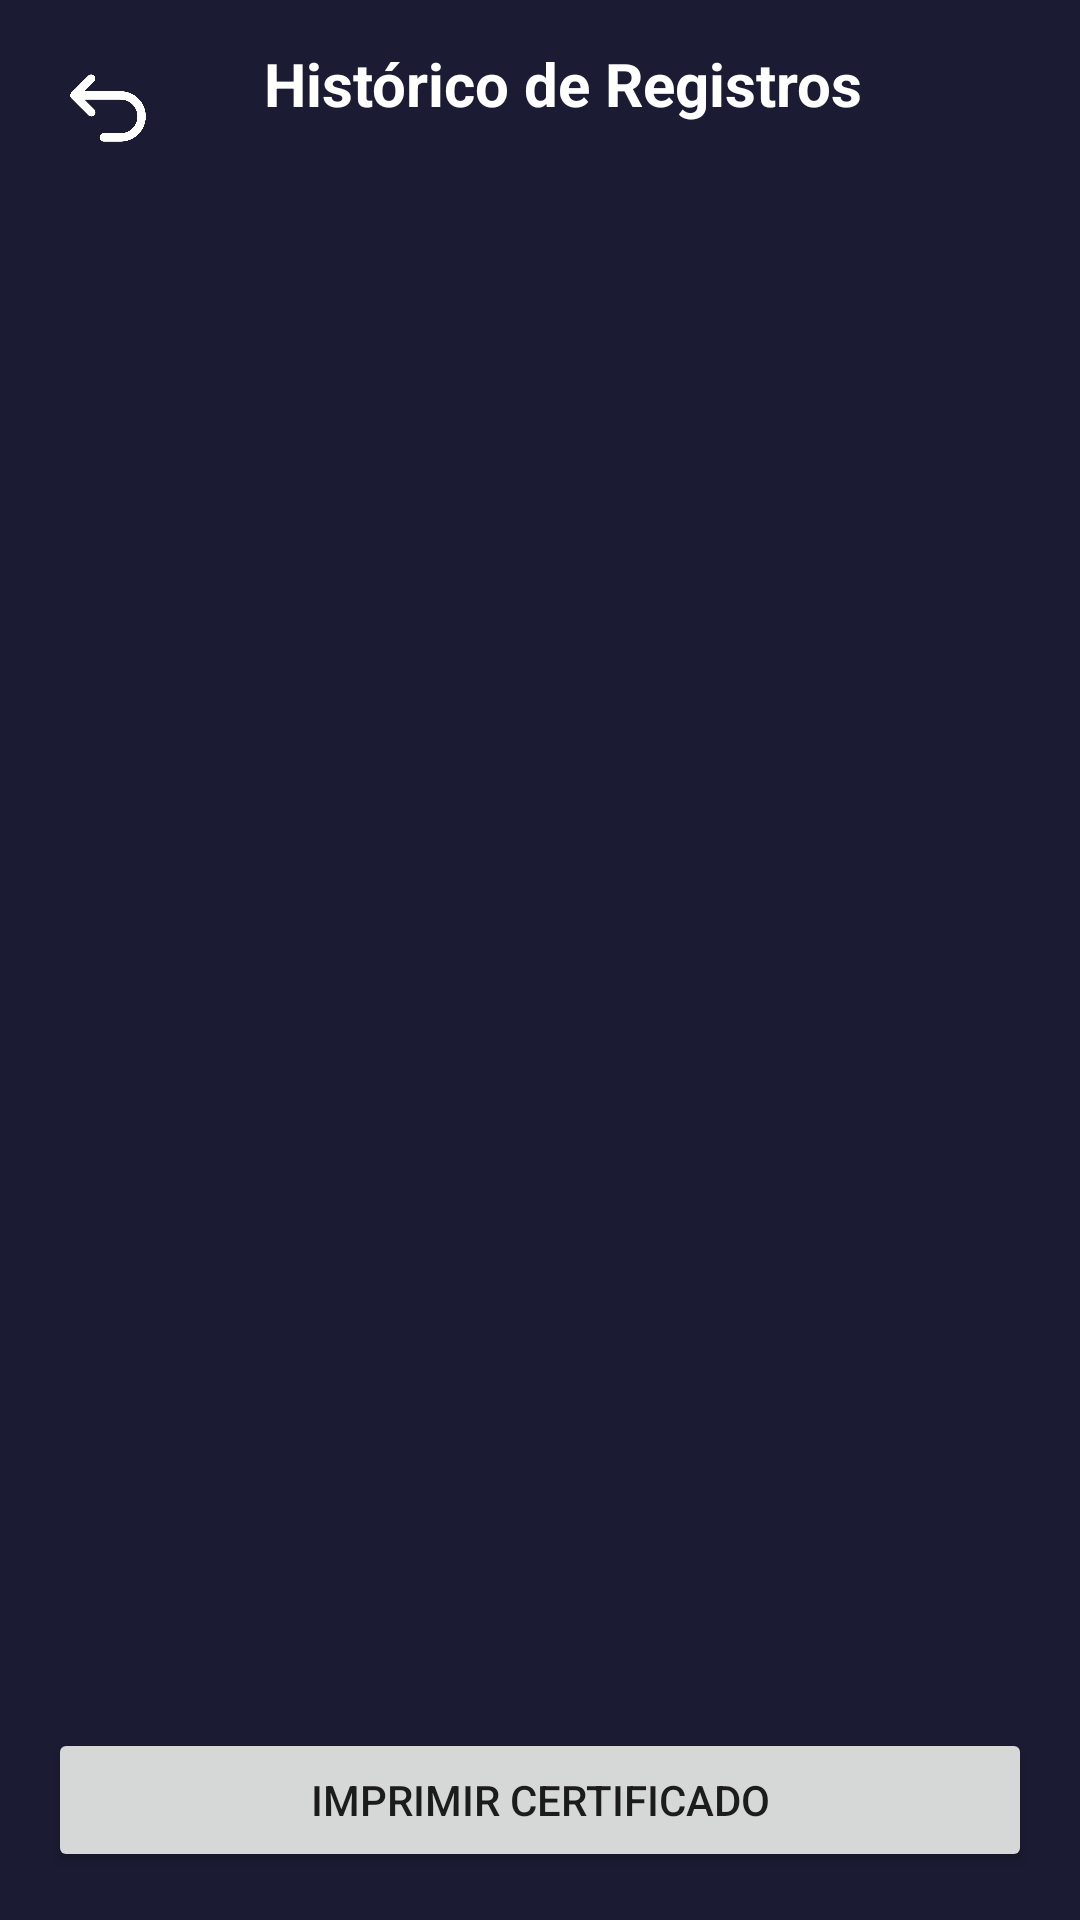

Write the Android layout XML for this screen, with the resource values it uses.
<!-- AndroidManifest.xml: application theme Theme.Leitor_Qr_Code -->
<!-- res/layout/activity_historico_registros.xml -->
<?xml version="1.0" encoding="utf-8"?>
<androidx.constraintlayout.widget.ConstraintLayout xmlns:android="http://schemas.android.com/apk/res/android"
    xmlns:app="http://schemas.android.com/apk/res-auto"
    xmlns:tools="http://schemas.android.com/tools"
    android:layout_width="match_parent"
    android:layout_height="match_parent"
    android:background="@color/azul_marinho"
    android:fitsSystemWindows="true"
    tools:context=".view.organizador.HistoricoRegistrosActivity">

    <com.google.android.material.appbar.AppBarLayout
        android:id="@+id/appBarLayout"
        android:layout_width="match_parent"
        android:layout_height="wrap_content"
        android:background="@color/azul_marinho"
        app:layout_constraintTop_toTopOf="parent">

        <androidx.appcompat.widget.Toolbar
            android:id="@+id/toolbar"
            android:layout_width="match_parent"
            android:layout_height="?attr/actionBarSize">

            <ImageButton
                android:id="@+id/btnVoltar"
                android:layout_width="40dp"
                android:layout_height="40dp"
                android:layout_margin="16dp"
                android:background="@android:color/transparent"
                android:contentDescription="Voltar"
                android:elevation="4dp"
                android:padding="6dp"
                android:scaleType="centerInside"
                android:src="@drawable/ic_voltar_seta"
                app:tint="@android:color/white"/>

            <TextView
                android:layout_width="wrap_content"
                android:layout_height="wrap_content"
                android:text="Histórico de Registros"
                android:textColor="@color/white"
                android:textSize="20sp"
                android:textStyle="bold"
                android:layout_marginStart="16dp"/>

        </androidx.appcompat.widget.Toolbar>

    </com.google.android.material.appbar.AppBarLayout>

    <TextView
        android:id="@+id/textDataInscricao"
        android:layout_width="0dp"
        android:layout_height="wrap_content"
        android:paddingHorizontal="16dp"
        android:paddingTop="16dp"
        android:textColor="@color/white"
        android:textSize="16sp"
        android:textStyle="italic"
        app:layout_constraintTop_toBottomOf="@+id/appBarLayout"
        app:layout_constraintStart_toStartOf="parent"
        app:layout_constraintEnd_toEndOf="parent"
        tools:text="Inscrito em: 01/01/2024" />

    <androidx.recyclerview.widget.RecyclerView
        android:id="@+id/recyclerHistorico"
        android:layout_width="0dp"
        android:layout_height="0dp"
        android:padding="16dp"
        app:layout_constraintTop_toBottomOf="@+id/textDataInscricao"
        app:layout_constraintBottom_toTopOf="@+id/btnImprimirCertificado"
        app:layout_constraintStart_toStartOf="parent"
        app:layout_constraintEnd_toEndOf="parent"
        tools:listitem="@layout/item_registro"/>

    <TextView
        android:id="@+id/textEmptyHistorico"
        android:layout_width="wrap_content"
        android:layout_height="wrap_content"
        android:text="Nenhum registro encontrado."
        android:textColor="@color/white"
        android:visibility="gone"
        app:layout_constraintTop_toBottomOf="@+id/appBarLayout"
        app:layout_constraintBottom_toTopOf="@+id/btnImprimirCertificado"
        app:layout_constraintStart_toStartOf="parent"
        app:layout_constraintEnd_toEndOf="parent" />

    <Button
        android:id="@+id/btnImprimirCertificado"
        android:layout_width="0dp"
        android:layout_height="wrap_content"
        android:text="Imprimir Certificado"
        android:layout_margin="16dp"
        app:layout_constraintBottom_toBottomOf="parent"
        app:layout_constraintStart_toStartOf="parent"
        app:layout_constraintEnd_toEndOf="parent"/>

</androidx.constraintlayout.widget.ConstraintLayout>
<!-- res/layout/item_registro.xml (included above) -->
<?xml version="1.0" encoding="utf-8"?>
<androidx.cardview.widget.CardView xmlns:android="http://schemas.android.com/apk/res/android"
    xmlns:app="http://schemas.android.com/apk/res-auto"
    android:layout_width="match_parent"
    android:layout_height="wrap_content"
    android:layout_marginHorizontal="8dp"
    android:layout_marginVertical="6dp"
    app:cardCornerRadius="12dp"
    app:cardElevation="4dp">

    <LinearLayout
        android:layout_width="match_parent"
        android:layout_height="wrap_content"
        android:orientation="horizontal"
        android:padding="16dp"
        android:gravity="center_vertical">

        <ImageView
            android:id="@+id/iconTipoRegistro"
            android:layout_width="24dp"
            android:layout_height="24dp"
            android:src="@drawable/ic_entrada"/>

        <TextView
            android:id="@+id/textTipoRegistro"
            android:layout_width="0dp"
            android:layout_weight="1"
            android:layout_height="wrap_content"
            android:layout_marginStart="16dp"
            android:text="Tipo de Registro"
            android:textColor="@android:color/black"
            android:textSize="16sp"
            android:textStyle="bold" />

        <TextView
            android:id="@+id/textHorarioRegistro"
            android:layout_width="wrap_content"
            android:layout_height="wrap_content"
            android:text="HH:mm:ss"
            android:textColor="#555555" />

    </LinearLayout>

</androidx.cardview.widget.CardView>
<!-- resources referenced by this layout -->
<resources>
  <color name="azul_marinho">#1b1c33</color>
  <color name="white">#FFFFFFFF</color>
  <!-- drawable ic_entrada: png bitmap (drawable, 14453 bytes) -->
  <!-- drawable ic_voltar_seta: png bitmap (drawable, 6674 bytes) -->
  <style name="Theme.Leitor_Qr_Code" parent="Base.Theme.Leitor_Qr_Code" />
  <style name="Base.Theme.Leitor_Qr_Code" parent="Theme.MaterialComponents.DayNight.NoActionBar">
          
          <item name="colorPrimary">@color/azul_cinza</item>
          <item name="colorPrimaryVariant">@color/azul_marinho</item>
          <item name="colorOnPrimary">@color/white</item>
          
          
          <item name="colorSecondary">@color/verde_musgo</item>
          <item name="colorSecondaryVariant">@color/verde_escuro_forte</item>
          <item name="colorOnSecondary">@color/white</item>
  
          
          <item name="android:colorBackground">@color/azul_marinho</item>
          <item name="colorSurface">@color/white</item>
          <item name="colorOnBackground">@color/white</item>
          <item name="colorOnSurface">@color/black</item>
  
          
          <item name="android:statusBarColor">@color/azul_marinho</item>
  
          
          <item name="textInputStyle">@style/Widget.App.TextInputLayout</item>
      </style>
  <color name="azul_cinza">#4c6d9b</color>
  <color name="verde_musgo">#0D8C00</color>
  <color name="verde_escuro_forte">#2E7D32</color>
  <color name="black">#FF000000</color>
  <style name="Widget.App.TextInputLayout" parent="Widget.MaterialComponents.TextInputLayout.FilledBox">
          <item name="android:textColorHint">@color/cinza_medio</item>
          <item name="passwordToggleTint">@color/cinza_escuro</item>
          <item name="boxBackgroundColor">@color/white</item>
          <item name="boxStrokeWidth">0dp</item>
          <item name="boxStrokeWidthFocused">0dp</item>
      </style>
  <color name="cinza_medio">#9E9E9E</color>
  <color name="cinza_escuro">#616161</color>
</resources>
